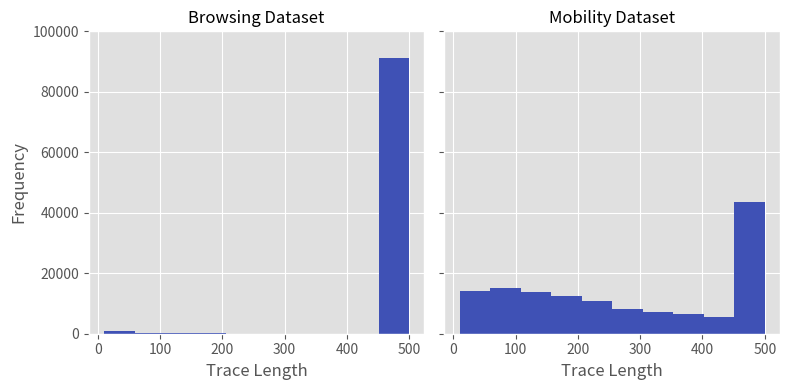

This figure's Python source: (Note: this script raises an exception after producing the figure.)
import matplotlib.pyplot as plt
import numpy as np

plt.style.use('ggplot')
BAR_WIDTH = 0.1

# Browsing
d_browsing = {500: 91211, 293: 3, 16: 32, 17: 21, 15: 25, 67: 9, 24: 15, 58: 8, 55: 17, 41: 18, 39: 12, 137: 3, 100: 4, 216: 3, 106: 6, 372: 2, 180: 3, 28: 19, 434: 1, 232: 2, 49: 17, 96: 3, 20: 18, 48: 8, 53: 9, 95: 7, 102: 5, 23: 26, 25: 21, 44: 12, 76: 9, 109: 5, 10: 40, 73: 11, 33: 9, 239: 2, 18: 20, 38: 9, 45: 11, 66: 9, 256: 2, 52: 10, 37: 11, 83: 3, 259: 2, 30: 16, 21: 29, 14: 39, 50: 8, 69: 12, 11: 42, 93: 2, 192: 1, 176: 1, 56: 9, 62: 8, 60: 4, 152: 2, 257: 2, 82: 4, 40: 15, 34: 14, 87: 7, 35: 11, 12: 44, 70: 12, 27: 24, 117: 5, 197: 6, 107: 2, 29: 14, 19: 29, 115: 8, 79: 6, 131: 2, 64: 7, 77: 8, 101: 9, 359: 1, 57: 13, 81: 7, 138: 3, 59: 7, 22: 24, 177: 4, 43: 14, 208: 1, 261: 1, 433: 2, 89: 9, 32: 17, 42: 11, 31: 12, 104: 4, 254: 1, 171: 3, 51: 14, 103: 2, 91: 6, 132: 3, 140: 6, 314: 1, 36: 23, 47: 10, 155: 4, 162: 2, 174: 2, 13: 29, 26: 9, 151: 4, 111: 4, 98: 4, 173: 2, 129: 3, 71: 6, 46: 13, 122: 5, 367: 2, 249: 2, 222: 3, 170: 2, 445: 2, 65: 12, 94: 3, 142: 4, 183: 4, 194: 3, 366: 1, 144: 2, 203: 2, 228: 2, 127: 1, 118: 3, 63: 5, 85: 3, 462: 1, 54: 9, 164: 1, 145: 3, 237: 1, 97: 3, 430: 2, 325: 2, 277: 1, 255: 2, 384: 1, 265: 1, 306: 1, 72: 5, 125: 3, 235: 5, 141: 5, 447: 1, 465: 1, 201: 3, 114: 4, 165: 1, 497: 1, 207: 2, 75: 7, 92: 4, 210: 4, 143: 1, 184: 2, 158: 3, 429: 2, 448: 1, 296: 1, 260: 1, 148: 2, 258: 2, 206: 2, 317: 1, 153: 1, 457: 1, 167: 4, 105: 2, 218: 3, 121: 4, 113: 2, 126: 4, 213: 2, 80: 4, 110: 5, 250: 2, 312: 1, 156: 5, 280: 1, 187: 1, 99: 3, 61: 7, 211: 1, 408: 1, 288: 1, 196: 1, 191: 1, 128: 2, 247: 2, 154: 4, 284: 1, 300: 2, 157: 4, 318: 1, 297: 1, 119: 4, 229: 2, 370: 2, 418: 1, 175: 3, 159: 3, 68: 9, 147: 2, 135: 4, 298: 2, 474: 1, 149: 2, 160: 3, 136: 1, 84: 9, 253: 1, 163: 1, 86: 6, 376: 1, 88: 2, 291: 1, 274: 1, 432: 1, 134: 2, 74: 6, 286: 2, 172: 2, 276: 1, 204: 1, 205: 1, 273: 1, 199: 3, 234: 2, 278: 1, 169: 1, 381: 2, 450: 1, 198: 1, 323: 1, 455: 1, 161: 3, 494: 1, 150: 3, 231: 2, 407: 1, 217: 1, 290: 1, 90: 3, 200: 1, 209: 1, 313: 1, 202: 1, 179: 2, 267: 1, 146: 1, 269: 2, 270: 1, 421: 1, 437: 1, 279: 1, 263: 2, 123: 2, 349: 1, 301: 1, 212: 1, 417: 1, 488: 1, 275: 1, 252: 1, 299: 1, 78: 2, 188: 2, 346: 1, 425: 1, 251: 1, 469: 1, 108: 1, 489: 2, 481: 1, 285: 1, 272: 2, 413: 1, 440: 1, 186: 1, 130: 1, 281: 1, 224: 1, 294: 1, 193: 1, 178: 1, 133: 1, 405: 1, 336: 1, 166: 1, 444: 1, 168: 1, 379: 1, 479: 1, 116: 1, 238: 1, 391: 1, 243: 1, 236: 1}
# Mobility
d_mobility = {500: 38666, 64: 332, 340: 144, 299: 158, 143: 282, 491: 90, 131: 302, 204: 231, 109: 340, 163: 254, 150: 259, 182: 279, 368: 151, 149: 284, 406: 118, 156: 235, 107: 293, 116: 282, 401: 139, 185: 245, 232: 204, 251: 189, 158: 243, 342: 133, 151: 262, 56: 297, 483: 89, 172: 250, 267: 169, 96: 315, 209: 251, 50: 283, 144: 266, 134: 298, 314: 155, 82: 333, 84: 304, 187: 247, 394: 104, 85: 327, 250: 196, 104: 324, 321: 132, 88: 333, 194: 245, 141: 310, 29: 264, 183: 259, 67: 307, 154: 277, 216: 249, 392: 118, 132: 294, 438: 117, 62: 324, 125: 311, 153: 244, 148: 295, 360: 147, 488: 106, 106: 315, 432: 113, 279: 145, 162: 245, 61: 323, 174: 273, 27: 281, 341: 155, 100: 288, 44: 293, 215: 226, 76: 321, 66: 316, 142: 294, 97: 341, 175: 264, 160: 252, 138: 293, 120: 291, 11: 270, 94: 288, 46: 314, 178: 285, 186: 265, 181: 242, 41: 260, 366: 135, 115: 289, 302: 143, 361: 122, 422: 113, 481: 102, 257: 193, 455: 122, 24: 239, 457: 98, 282: 175, 424: 116, 350: 157, 371: 132, 123: 307, 437: 91, 375: 137, 396: 113, 487: 96, 40: 278, 146: 281, 449: 98, 408: 124, 316: 156, 283: 178, 42: 286, 312: 140, 298: 169, 344: 140, 409: 125, 466: 103, 485: 115, 433: 95, 117: 289, 256: 181, 136: 269, 22: 277, 15: 289, 25: 255, 89: 322, 75: 304, 226: 238, 246: 178, 231: 207, 105: 308, 268: 179, 53: 275, 479: 94, 353: 155, 16: 304, 112: 297, 413: 103, 429: 134, 332: 153, 171: 256, 338: 142, 400: 140, 196: 252, 55: 285, 198: 260, 230: 228, 180: 267, 73: 297, 90: 302, 184: 274, 17: 313, 274: 166, 373: 130, 223: 210, 240: 201, 49: 308, 140: 292, 304: 154, 87: 319, 39: 251, 114: 276, 13: 309, 45: 298, 310: 138, 448: 104, 293: 132, 262: 169, 393: 122, 108: 307, 212: 250, 235: 209, 294: 181, 290: 171, 52: 296, 179: 245, 244: 195, 450: 124, 454: 99, 261: 183, 335: 138, 195: 262, 57: 326, 21: 278, 199: 233, 306: 148, 167: 262, 38: 246, 275: 172, 378: 133, 365: 140, 493: 99, 99: 333, 330: 168, 343: 130, 436: 115, 386: 123, 278: 166, 263: 169, 30: 246, 452: 104, 95: 307, 200: 255, 333: 152, 497: 90, 495: 84, 176: 251, 352: 153, 122: 284, 201: 230, 443: 88, 458: 97, 351: 163, 442: 102, 229: 225, 354: 146, 247: 209, 211: 265, 254: 195, 356: 181, 489: 117, 128: 271, 425: 110, 78: 293, 236: 220, 214: 260, 470: 79, 33: 292, 462: 80, 473: 110, 265: 161, 74: 292, 486: 80, 461: 100, 168: 270, 79: 330, 189: 247, 165: 280, 355: 130, 124: 276, 474: 96, 414: 126, 159: 254, 249: 185, 34: 306, 202: 220, 193: 234, 266: 165, 415: 127, 305: 164, 430: 123, 137: 264, 18: 312, 307: 134, 14: 286, 121: 293, 324: 137, 297: 134, 26: 272, 345: 151, 102: 289, 111: 261, 465: 110, 372: 143, 135: 281, 210: 240, 118: 302, 161: 266, 322: 149, 19: 346, 166: 280, 101: 282, 47: 292, 329: 157, 145: 269, 188: 255, 177: 256, 192: 264, 221: 207, 242: 213, 191: 252, 245: 194, 476: 96, 80: 325, 127: 279, 139: 316, 28: 253, 43: 320, 133: 265, 241: 189, 31: 273, 439: 100, 441: 102, 69: 309, 23: 285, 208: 219, 383: 119, 323: 143, 60: 319, 81: 309, 48: 337, 110: 279, 173: 283, 170: 254, 325: 140, 219: 242, 37: 271, 286: 154, 130: 278, 421: 101, 313: 156, 391: 136, 255: 202, 190: 232, 220: 238, 243: 225, 399: 112, 86: 258, 54: 290, 98: 277, 357: 141, 492: 81, 367: 122, 32: 314, 71: 304, 472: 99, 63: 338, 164: 232, 451: 112, 205: 250, 233: 187, 369: 154, 252: 192, 359: 127, 277: 173, 403: 141, 374: 119, 434: 100, 258: 200, 463: 90, 364: 136, 296: 163, 269: 180, 264: 169, 456: 119, 91: 327, 301: 151, 291: 167, 407: 116, 284: 137, 281: 152, 311: 147, 428: 116, 92: 313, 58: 326, 423: 106, 398: 106, 444: 110, 328: 143, 499: 90, 129: 269, 420: 112, 475: 105, 389: 144, 225: 184, 239: 194, 222: 233, 72: 322, 155: 261, 377: 138, 334: 145, 10: 331, 453: 96, 113: 290, 126: 277, 490: 94, 300: 142, 237: 199, 206: 254, 119: 308, 427: 116, 317: 140, 59: 318, 234: 213, 93: 309, 347: 159, 376: 113, 468: 112, 410: 149, 207: 240, 253: 209, 346: 135, 337: 138, 319: 144, 459: 101, 417: 112, 70: 317, 152: 270, 65: 318, 218: 202, 68: 270, 169: 244, 411: 131, 381: 137, 228: 230, 224: 239, 384: 120, 402: 127, 348: 137, 77: 315, 494: 92, 20: 286, 318: 153, 12: 280, 157: 288, 382: 123, 385: 127, 496: 96, 83: 274, 471: 102, 213: 245, 498: 91, 464: 92, 276: 199, 217: 253, 197: 275, 435: 115, 35: 281, 309: 163, 477: 114, 273: 173, 289: 165, 238: 211, 36: 258, 270: 157, 320: 162, 51: 331, 287: 172, 362: 135, 336: 142, 103: 322, 484: 83, 446: 104, 280: 152, 260: 169, 288: 135, 478: 109, 326: 130, 331: 164, 203: 221, 397: 117, 147: 292, 412: 132, 431: 109, 271: 179, 227: 226, 416: 111, 315: 150, 292: 165, 445: 108, 358: 141, 308: 141, 259: 189, 349: 148, 426: 114, 387: 147, 482: 100, 327: 150, 285: 150, 469: 107, 295: 160, 379: 135, 363: 149, 447: 103, 395: 111, 370: 152, 388: 123, 419: 116, 390: 104, 440: 111, 248: 203, 405: 115, 480: 91, 339: 151, 303: 170, 272: 179, 404: 127, 467: 102, 460: 100, 380: 138, 418: 116}
l_browsing = [key for key, val in d_browsing.items() for _ in range(val)]
l_mobility = [key for key, val in d_mobility.items() for _ in range(val)]


# Browsing
# d1 = {19: 623955, 20: 606609, 17: 600047, 18: 585203, 16: 566223, 21: 553885, 14: 553106, 15: 549502, 13: 534007, 11: 527413, 12: 522644, 10: 511652, 22: 467451, 9: 438058, 23: 333569, 8: 305452, 0: 201290, 7: 187840, 1: 118488, 6: 117546, 2: 76430, 5: 64340, 3: 55447, 4: 51086}
# d1 = {0: 1552689, 2: 1534642, 1: 1512377, 3: 1196929, 6: 1190662, 4: 1115449, 5: 1048495}
# d1 = {14: 483520, 13: 435832, 15: 418095, 6: 416807, 8: 408204, 12: 383323, 7: 377760, 10: 368789, 9: 360578, 5: 360122, 11: 346696, 16: 327231, 4: 243980, 17: 242331, 3: 164992, 18: 151683, 2: 106075, 19: 99984, 20: 74464, 1: 74111, 0: 71237, 21: 50242, 22: 35769, 23: 26856}

# Mobility
# d2 = {14: 3166259, 13: 3061471, 15: 2919591, 12: 2834270, 9: 2598374, 11: 2590756, 8: 2587394, 10: 2578423, 16: 2493537, 7: 2266748, 6: 2104388, 17: 1840953, 5: 1730577, 18: 1236280, 4: 1099554, 19: 864812, 20: 660435, 3: 640577, 21: 495274, 22: 378461, 2: 375811, 23: 305560, 1: 271219, 0: 265006}
# d2 = {4: 6720256, 3: 6629200, 0: 6028681, 1: 5652039, 2: 5599039, 5: 4576897, 6: 4159618}
# d2 = {14: 456986, 13: 424783, 15: 418292, 12: 401429, 6: 392195, 7: 390171, 8: 380754, 9: 364425, 11: 359362, 16: 344993, 10: 342748, 5: 324127, 17: 250570, 4: 183055, 18: 141901, 19: 100677, 3: 88644, 20: 69926, 21: 51526, 2: 43456, 22: 40469, 23: 32364, 1: 27816, 0: 21370}
# d2 = {14: 467418, 13: 436025, 15: 420366, 12: 413938, 8: 364081, 16: 361262, 11: 351426, 9: 348332, 6: 338389, 7: 332747, 10: 332675, 5: 286934, 17: 256685, 4: 193472, 18: 165797, 19: 112228, 3: 88030, 20: 86643, 21: 56216, 2: 51750, 22: 41710, 23: 33199, 1: 30423, 0: 29293}
# d3 = {15: 366881, 13: 352628, 12: 348574, 14: 347200, 11: 334134, 16: 321417, 10: 313483, 9: 296674, 8: 242231, 17: 237603, 18: 172347, 7: 151148, 19: 113968, 20: 82497, 6: 82308, 21: 71841, 23: 62262, 22: 52971, 5: 48827, 4: 36606, 0: 34149, 3: 33584, 1: 28180, 2: 28105}
# d4 = {9: 379418, 10: 361140, 8: 349155, 12: 333712, 13: 329384, 14: 326510, 11: 325236, 15: 305046, 16: 288023, 7: 251572, 17: 218342, 18: 157202, 6: 151692, 19: 117558, 20: 100500, 5: 95372, 21: 84603, 4: 82257, 22: 66549, 3: 64220, 1: 48512, 23: 47828, 2: 46865, 0: 46201}

# d1 = dict(sorted(d1.items()))
# d2 = dict(sorted(d2.items()))
# d3 = dict(sorted(d3.items()))
# d4 = dict(sorted(d4.items()))

# k1 = list(d1.keys())
# k2 = list(d2.keys())
# k3 = list(d3.keys())
# k4 = list(d4.keys())
# v1 = list(d1.values())
# v1 = [i/sum(v1) for i in v1]
# v2 = list(d2.values())
# v2 = [i/sum(v2) for i in v2]
# v3 = list(d3.values())
# v3 = [i/sum(v3) for i in v3]
# v4 = list(d4.values())
# v4 = [i/sum(v4) for i in v4]

fig, (ax1, ax2) = plt.subplots(1, 2, sharey=True, figsize=(8,4))
# fig.suptitle("Weekday Distribution", fontsize=14)

ax1.patch.set_facecolor('#e0e0e0')
# ax1.bar(np.arange(len(k1)), v1, color="#3f51b5")
ax1.hist(l_browsing, bins=10, color="#3f51b5")
ax1.set(xlabel="Trace Length")
ax1.set_title("Browsing Dataset", fontsize=12)
# ax1.set_xticks([r + BAR_WIDTH for r in range(len(np.arange(len(k1))))])
# ax1.set_xticklabels(k1, rotation=90)
ax1.set(ylabel='Frequency')

ax2.patch.set_facecolor('#e0e0e0')
ax2.hist(l_mobility, bins=10, color="#3f51b5")
ax2.set(xlabel="Trace Length")
ax2.set_title("Mobility Dataset", fontsize=12)
# ax2.set_xticks([r + BAR_WIDTH for r in range(len(np.arange(len(k2))))])
# ax2.set_xticklabels(k2, rotation=90)

# ax3.patch.set_facecolor('#e0e0e0')
# ax3.bar(np.arange(len(k3)), v3, color="#3f51b5")
# ax3.set(xlabel="Hour")
# ax3.set_title("Mobility Dataset: Saturday", fontsize=12)
# ax3.set_xticks([r + BAR_WIDTH for r in range(len(np.arange(len(k3))))])
# ax3.set_xticklabels(k2, rotation=90)

# ax4.patch.set_facecolor('#e0e0e0')
# ax4.bar(np.arange(len(k4)), v4, color="#3f51b5")
# ax4.set(xlabel="Hour")
# ax4.set_title("Mobility Dataset: Sunday", fontsize=12)
# ax4.set_xticks([r + BAR_WIDTH for r in range(len(np.arange(len(k4))))])
# ax4.set_xticklabels(k2, rotation=90)



plt.yticks([0, 20000, 40000, 60000, 80000, 100000])


plt.tight_layout()
# plt.show()

plt.savefig(f"images/trace_length_distribution.pdf", format="pdf")